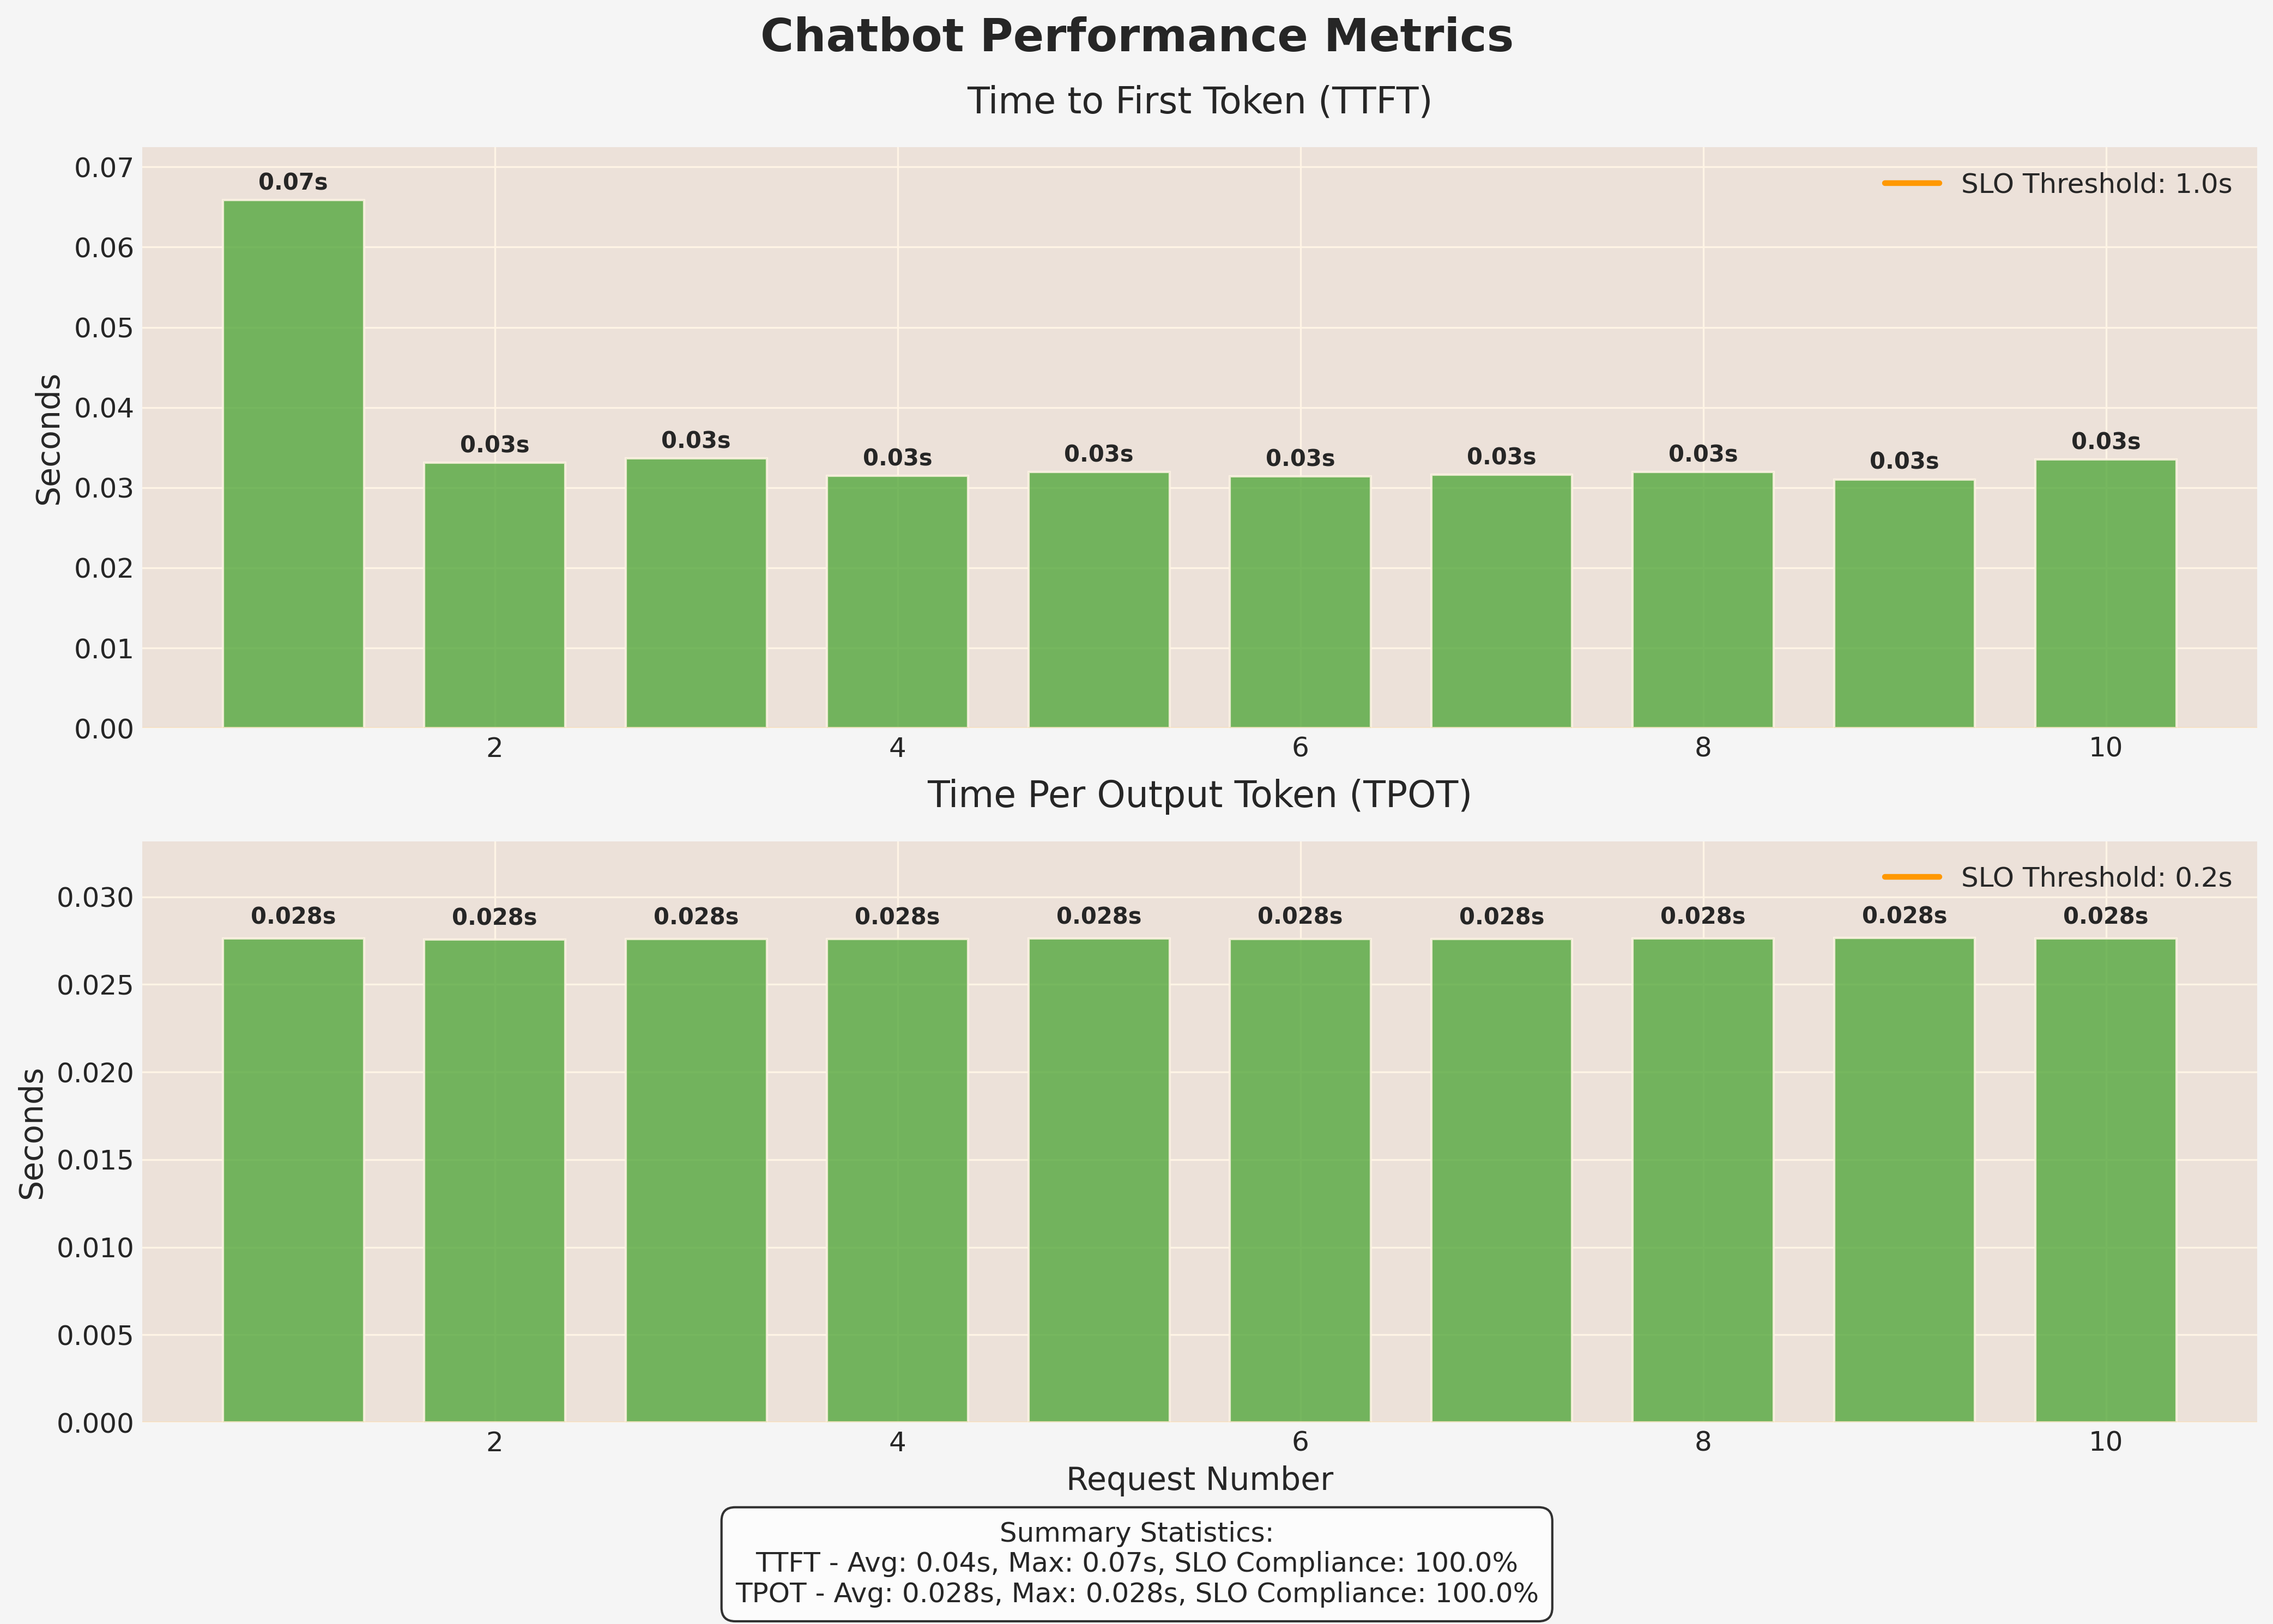

Source data for this figure (header and first rows):
request_num, ttft, tpot, itl
1, 0.06588, 0.02763, 0.02828
2, 0.03309, 0.02756, 0.0279
3, 0.03365, 0.02759, 0.02793
4, 0.03146, 0.0276, 0.02791
5, 0.03198, 0.02761, 0.02793
6, 0.03141, 0.0276, 0.02792
7, 0.03164, 0.0276, 0.02791
8, 0.03194, 0.02762, 0.02794
9, 0.03104, 0.02764, 0.02795
10, 0.03351, 0.02762, 0.02796
